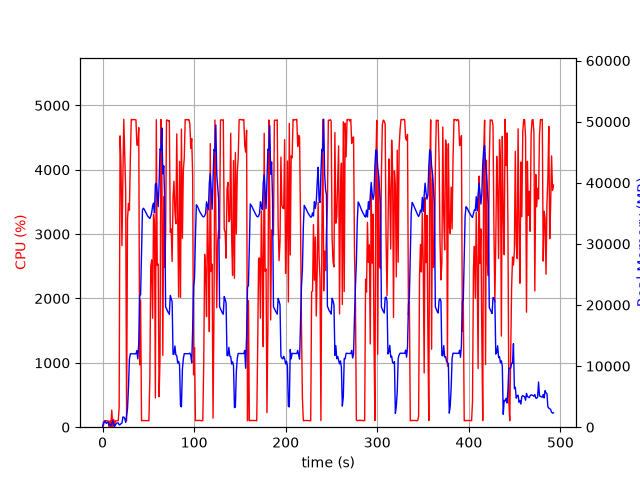

The file beside this chart, header and first rows:
elapsed_time, nproc, cpu, mem_real, mem_virtual
3.933906555175781e-05, 1, 0.0, 7.574, 3185
1.006, 10, 29.8, 822.9, 3419
2.014, 4, 102.2, 787.5, 2475
3.022, 6, 100.1, 1008, 3453
4.031, 3, 100.3, 629.9, 2002
5.038, 3, 100.2, 732.2, 2210
6.046, 3, 99.3, 835.3, 2210
7.053, 4, 3.0, 386.1, 1939
8.06, 3, 98.3, 371.1, 1664
9.068, 3, 2.0, 320.6, 1618
10.08, 4, 265.7, 605.3, 2282
11.08, 9, 8.9, 1046, 4091
12.09, 4, 123.1, 493.8, 2118
13.1, 1, 31.8, 134.1, 942.3
14.11, 1, 100.3, 386.1, 1902
15.11, 1, 99.3, 632.1, 3188
16.12, 1, 100.2, 697.9, 2676
17.13, 1, 100.3, 697.9, 2676
18.14, 1, 300.7, 397.4, 6658
19.15, 1, 4527, 411.8, 6658
20.17, 1, 4067, 599.1, 6694
21.19, 1, 2822, 678.6, 7266
22.19, 1, 3864, 1659, 7266
23.21, 1, 4784, 1659, 7266
24.23, 1, 4252, 1407, 7274
25.25, 1, 3682, 774.5, 8298
26.26, 1, 99.1, 1946, 9350
27.27, 1, 3236, 3058, 9382
28.32, 1, 3476, 6575, 13784
29.33, 1, 3372, 11117, 25586
30.35, 1, 4157, 12009, 25586
31.37, 1, 4784, 12009, 25586
32.39, 1, 4774, 12009, 25586
33.41, 1, 4782, 12009, 25586
34.43, 1, 4780, 12009, 25586
35.45, 1, 4780, 12009, 25586
36.47, 1, 4776, 12009, 25586
37.49, 1, 4385, 12521, 25586
38.51, 1, 4382, 11179, 25586
39.53, 1, 4656, 13688, 30210
40.56, 1, 967.9, 21557, 41630
41.56, 1, 1975, 21662, 62130
42.57, 1, 100.3, 28640, 62130
43.58, 1, 103.2, 35540, 62130
44.59, 1, 103.2, 35838, 62130
45.59, 1, 103.2, 35647, 62130
46.6, 1, 103.2, 35341, 62130
47.61, 1, 102.1, 35046, 62130
48.62, 1, 102.2, 34727, 62130
49.63, 1, 102.3, 34488, 62130
50.63, 1, 101.2, 34314, 62130
51.64, 1, 766.3, 34157, 62130
52.65, 1, 2500, 34533, 62130
53.66, 1, 2600, 35097, 62130
54.67, 1, 1693, 36216, 62130
55.68, 1, 3309, 36674, 62130
56.69, 1, 3162, 35080, 62130
57.7, 1, 454.3, 39731, 86706
58.72, 1, 4778, 39931, 86706
59.73, 1, 2515, 38285, 86706
... 426 more rows
